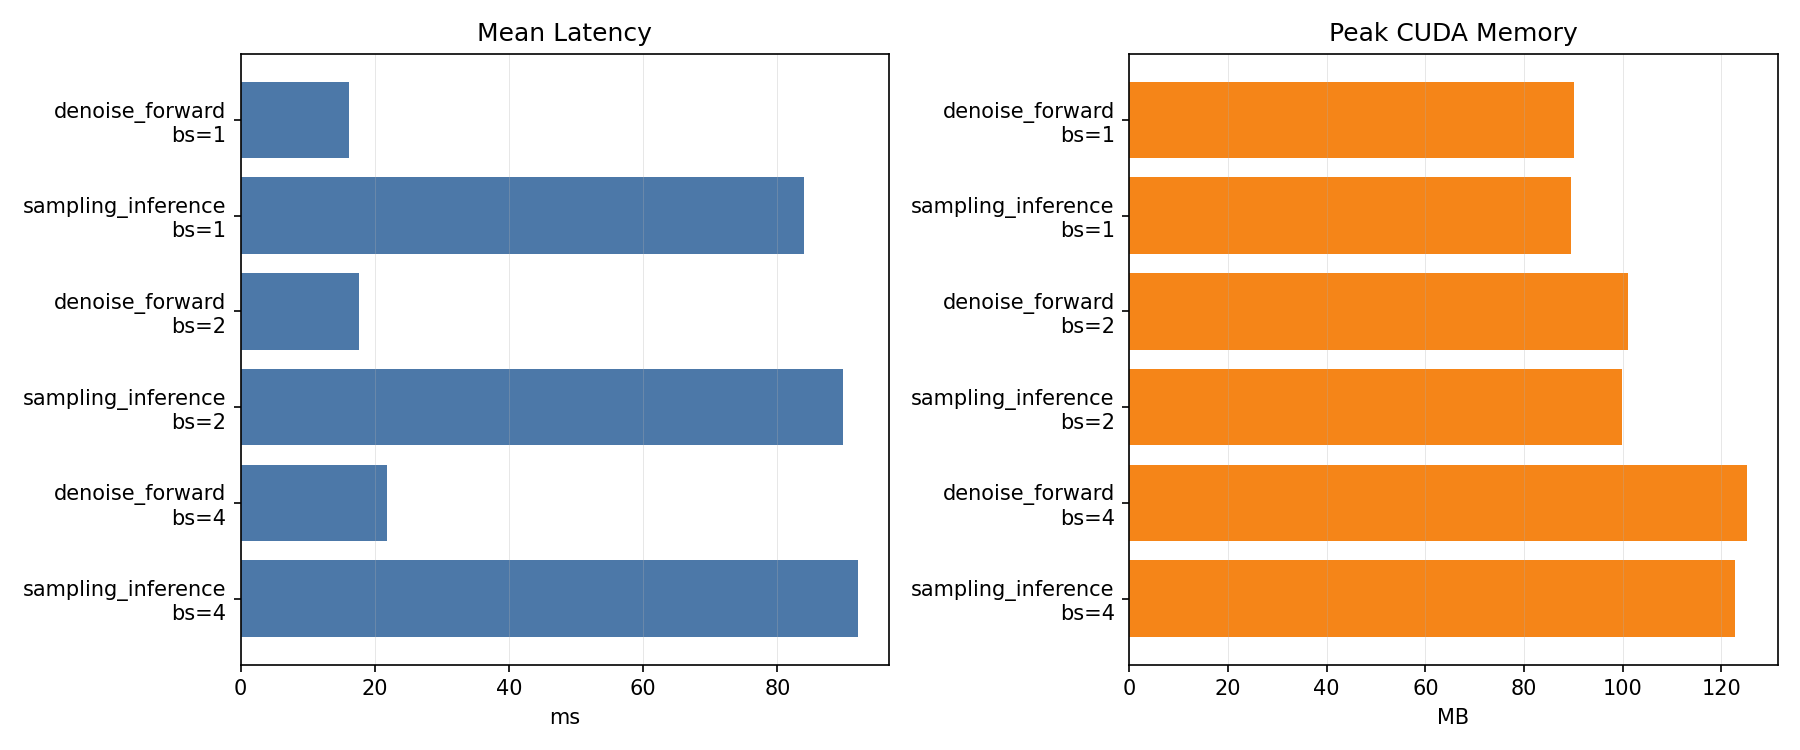

The table this chart was drawn from, first rows:
mode, batch_size, iterations, warmup, device, torch, mean_ms, median_ms, min_ms, max_ms, calls_per_second, samples_per_second, peak_memory_mb
denoise_forward, 1, 50, 2, cuda, 2.0.0+cu118, 16.2, 16.5, 13.41, 19, 61.73, 61.73, 90.07
sampling_inference, 1, 20, 2, cuda, 2.0.0+cu118, 84.04, 83.8, 76.73, 94.71, 11.9, 11.9, 89.56
denoise_forward, 2, 50, 2, cuda, 2.0.0+cu118, 17.72, 17.59, 16.29, 19.45, 56.44, 112.9, 101.2
sampling_inference, 2, 20, 2, cuda, 2.0.0+cu118, 89.84, 90.06, 80.84, 104.9, 11.13, 22.26, 99.87
denoise_forward, 4, 50, 2, cuda, 2.0.0+cu118, 21.84, 21.49, 19.36, 34.43, 45.79, 183.2, 125.1
sampling_inference, 4, 20, 2, cuda, 2.0.0+cu118, 92.01, 93, 85.09, 98.52, 10.87, 43.47, 122.8
